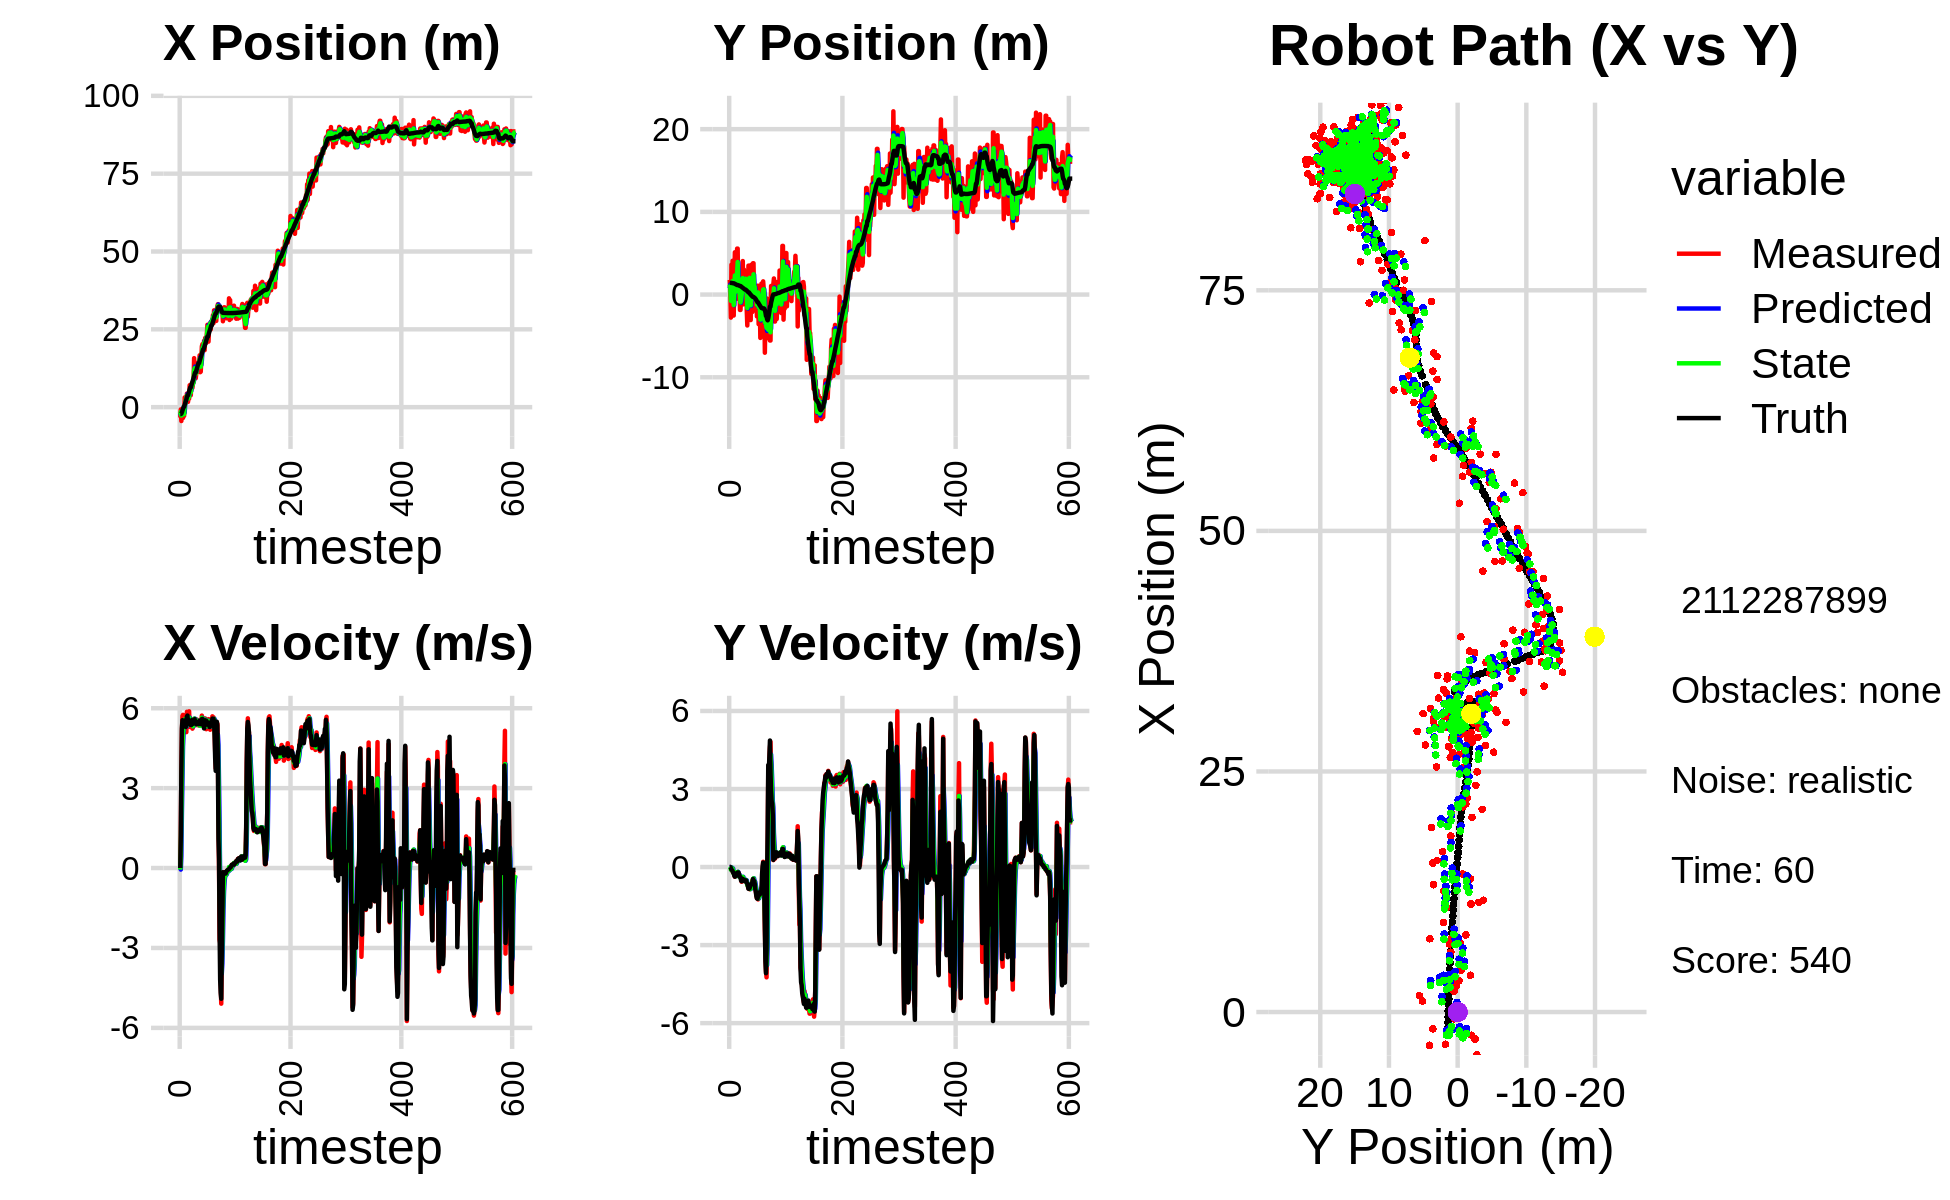

Values plotted in this chart, from the file beside it:
-3.347479581796602766e+00, 1.774373917830882386e+00, 0.000000000000000000e+00, -0.000000000000000000e+00, 0.000000000000000000e+00, 0.000000000000000000e+00, 0.000000000000000000e+00, 0.000000000000000000e+00, -1.824158496273430963e+00, 7.627967195167663084e-01, 0.000000000000000000e+00, 0.000000000000000000e+00, -2.228265762417236839e+00, 1.414973735502795593e+00, 0.000000000000000000e+00, 0.000000000000000000e+00, 0.000000000000000000e+00, 4.619022001861594617e-05
-3.347479581796602766e+00, 1.774373917830882386e+00, 0.000000000000000000e+00, -0.000000000000000000e+00, -1.824158496273430963e+00, 7.627967195167663084e-01, 0.000000000000000000e+00, 0.000000000000000000e+00, -2.409709485037573984e+00, 1.223853063079228809e+00, -5.750751829483252697e-02, 2.117509996623415797e-03, -2.228265762417236839e+00, 1.414973735502795593e+00, 0.000000000000000000e+00, 0.000000000000000000e+00, 0.000000000000000000e+00, 4.619022001861594617e-05
-7.051556106605174623e-01, 4.785521642149546673e-01, 1.195000027864188574e+00, -2.424150996658551069e-04, -2.415460236867057020e+00, 1.224064814078891228e+00, -5.750751829483252697e-02, 2.117509996623415797e-03, -1.520257223471357388e+00, 8.986486406743900979e-01, 4.393677711938832053e-01, -3.150624854590836771e-03, -2.228265762417236839e+00, 1.414973738090846034e+00, 1.199999999999999956e+00, 0.000000000000000000e+00, 1.200000047683715820e+00, 2.028578164754435420e-04
-4.449620961874735769e+00, -2.784890237333861318e+00, 3.606961619360211646e+00, -1.666398150331240349e-02, -1.476320446351969018e+00, 8.983335781889310034e-01, 4.393677711938832053e-01, -3.150624854590836771e-03, -2.685063229619040648e+00, -7.617112758720139265e-01, 2.072790979158420477e+00, -1.038911578529037039e-01, -2.088521957398441486e+00, 1.414763865315744606e+00, 3.600000000000000089e+00, -2.999999999999999889e-02, 3.599999904632568359e+00, 4.619916900992393494e-03
-1.739402435420641435e+00, 3.615754979972497729e+00, 5.146341653054885334e+00, -8.230978974040542573e-02, -2.477784131703198778e+00, -7.721003916573042636e-01, 2.072790979158420477e+00, -1.038911578529037039e-01, -2.010715825531894652e+00, 1.157510853059441569e+00, 3.344382794630598177e+00, -2.205545285449828086e-02, -1.660799026786157873e+00, 1.410451787647354793e+00, 5.248000000000000220e+00, -9.900000000000000466e-02, 5.249000072479248047e+00, 1.599248126149177551e-02
-2.409049033959362873e+00, -2.032753456230728339e+00, 5.707558755143311124e+00, -1.282782901239824525e-01, -1.676277546068834834e+00, 1.155305307773991652e+00, 3.344382794630598177e+00, -2.205545285449828086e-02, -1.981253706489519262e+00, -2.800180828650780107e-01, 4.579746263265172423e+00, -1.293742805520473049e-01, -1.048189163110012867e+00, 1.398753416584132436e+00, 5.549999999999999822e+00, -1.189999999999999947e-01, 5.552000045776367188e+00, 2.247137576341629028e-02
-3.454293012415526665e+00, 4.089570269094382482e+00, 5.751782685679962981e+00, -1.597312987160065256e-01, -1.523279080163002064e+00, -2.929555109202827134e-01, 4.579746263265172423e+00, -1.293742805520473049e-01, -2.394068798353235827e+00, 1.639380424651492252e+00, 5.064739242016212728e+00, -5.575560893837649967e-02, -5.185680387321983664e-01, 1.385983929081374022e+00, 5.503999999999999559e+00, -1.529999999999999971e-01, 5.506000041961669922e+00, 2.776361070573329926e-02
-2.801222085833011022e+00, -2.536116435811004877e+00, 5.411593802877481707e+00, -2.184200411016113674e-01, -1.887594874151614643e+00, 1.633804863757654546e+00, 5.064739242016212728e+00, -5.575560893837649967e-02, -2.290039488467819240e+00, -2.416123795467282065e-01, 5.216233940692490911e+00, -1.952695105892265914e-01, 1.096286770735321187e-01, 1.365302249862317963e+00, 5.437000000000000277e+00, -2.169999999999999984e-01, 5.440999984741210938e+00, 4.033960402011871338e-02
-2.801222085833011022e+00, -2.536116435811004877e+00, 5.510513240389741441e+00, -2.224125779390376534e-01, -1.768416094398570060e+00, -2.611393306056508656e-01, 5.216233940692490911e+00, -1.952695105892265914e-01, -2.241033122754193307e+00, -1.265433005630956176e+00, 5.335042117898460390e+00, -2.607946765515541943e-01, 1.096286770735321187e-01, 1.365302249862317963e+00, 5.437000000000000277e+00, -2.169999999999999984e-01, 5.440999984741210938e+00, 4.033960402011871338e-02
3.120838403867554955e+00, 1.848203793316790966e+00, 5.484071032866403961e+00, -2.950085385082214517e-01, -1.707528910964347224e+00, -1.291512473286111629e+00, 5.335042117898460390e+00, -2.607946765515541943e-01, 4.501170167073385020e-01, 1.133331779671167272e-01, 5.559220847553578260e+00, -2.325570134921167154e-01, 7.399311063859782545e-01, 1.336983279057659901e+00, 5.411999999999999922e+00, -3.330000000000000182e-01, 5.421999931335449219e+00, 5.374191328883171082e-02
1.136109456425794750e+00, 5.114227437448403357e+00, 5.647700323872196115e+00, -3.729334048312000771e-01, 1.006039101462696372e+00, 9.007747661790505012e-02, 5.559220847553578260e+00, -2.325570134921167154e-01, 1.069765002916986507e+00, 2.308503029723616873e+00, 5.600339277138769667e+00, -1.922374733404448588e-01, 1.363145828358697242e+00, 1.299626731267292223e+00, 5.546999999999999709e+00, -3.699999999999999956e-01, 5.559000015258789062e+00, 6.593706458806991577e-02
3.282991886208509236e+00, 8.659148069281542570e-01, 5.311663226854912878e+00, -3.472207901927183427e-01, 1.629798930630863563e+00, 2.289279282389572234e+00, 5.600339277138769667e+00, -1.922374733404448588e-01, 2.370530325662969062e+00, 1.646360086789574684e+00, 5.502728841038685204e+00, -2.857540644399783059e-01, 1.894311904934187218e+00, 1.264256284448479262e+00, 5.296000000000000263e+00, -3.420000000000000262e-01, 5.307000160217285156e+00, 6.527663022279739380e-02
2.185941249262066677e+00, 5.321768076293085237e-01, 5.100881915939645239e+00, -3.214425353640452676e-01, 2.920803209766837494e+00, 1.617784680345576875e+00, 5.502728841038685204e+00, -2.857540644399783059e-01, 2.566643994049521815e+00, 1.137860468680559345e+00, 5.310503887811701240e+00, -3.296285461662813443e-01, 2.504186629900620797e+00, 1.225098863751253431e+00, 5.421999999999999709e+00, -3.370000000000000218e-01, 5.433000087738037109e+00, 6.293383240699768066e-02
4.351533770702648241e+00, -5.130368468853495623e-01, 5.866454596578918768e+00, -3.167577406758577685e-01, 3.097694382830692206e+00, 1.104897614063931277e+00, 5.310503887811701240e+00, -3.296285461662813443e-01, 3.668214665597305135e+00, 3.814619831426253604e-01, 5.623071835639956717e+00, -3.462854894964152441e-01, 3.137147903218247880e+00, 1.187266946736396989e+00, 5.685999999999999943e+00, -2.989999999999999880e-01, 5.693999767303466797e+00, 5.394236743450164795e-02
1.691949129137415131e+00, 5.559576973190360150e+00, 5.561898401700127614e+00, -3.003133055216336555e-01, 4.230521849161300807e+00, 3.468334341929838471e-01, 5.623071835639956717e+00, -3.462854894964152441e-01, 3.056664257194922740e+00, 2.651610319103718805e+00, 5.557977766220887794e+00, -2.035473722606808145e-01, 3.793516159019884260e+00, 1.154499039567528751e+00, 5.724000000000000199e+00, -2.710000000000000187e-01, 5.730000019073486328e+00, 5.394236743450164795e-02
1.691949129137415131e+00, 5.559576973190360150e+00, 5.566560874359325339e+00, -2.461388421782390867e-01, 3.612462033817011697e+00, 2.631255581877650851e+00, 5.557977766220887794e+00, -2.035473722606808145e-01, 2.744210278452355212e+00, 3.939369484750048667e+00, 5.511180148882770524e+00, -1.818160898589846475e-01, 3.793516159019884260e+00, 1.154499039567528751e+00, 5.459999999999999964e+00, -2.079999999999999905e-01, 5.464000225067138672e+00, 4.418861493468284607e-02
3.258750438326039056e+00, -1.743655653448205056e-01, 5.452545929512589318e+00, -1.941063191723222392e-01, 3.295328293340632264e+00, 3.921187875764150288e+00, 5.511180148882770524e+00, -1.818160898589846475e-01, 3.276666224096331792e+00, 2.109751248703152893e+00, 5.483431104535707590e+00, -2.800292540105040473e-01, 4.431074142760732748e+00, 1.128851488081504151e+00, 5.565999999999999837e+00, -2.049999999999999878e-01, 5.570000171661376953e+00, 3.558418154716491699e-02
2.714136838897858617e+00, 1.764376620567109644e-01, 5.884161810530160963e+00, -2.386630860153137468e-01, 3.825009334549902551e+00, 2.081748323302102577e+00, 5.483431104535707590e+00, -2.800292540105040473e-01, 3.326802458336719504e+00, 1.231432069920783690e+00, 5.652085511660378536e+00, -2.881895111814395949e-01, 5.068685531927615173e+00, 1.105810508428024752e+00, 5.530999999999999694e+00, -2.389999999999999902e-01, 5.535999774932861328e+00, 4.053803160786628723e-02
7.052630662687797702e+00, 1.198111280561661385e+00, 5.296523837635981558e+00, -3.332955713778736340e-01, 3.892011009502757357e+00, 1.202613118802639658e+00, 5.652085511660378536e+00, -2.881895111814395949e-01, 5.335026112537407883e+00, 1.200210282364800429e+00, 5.539167779052547758e+00, -3.119125016998602340e-01, 5.702079773338056157e+00, 1.074539080612396447e+00, 5.427999999999999936e+00, -3.559999999999999831e-01, 5.440000057220458984e+00, 6.284436583518981934e-02
3.824689149861331128e+00, -1.859789296911860124e+00, 5.464690373084048147e+00, -3.816345417502942650e-01, 5.888942890442662836e+00, 1.169019032194814400e+00, 5.539167779052547758e+00, -3.119125016998602340e-01, 4.951466142930181391e+00, -1.866165153746321970e-01, 5.451914021135694455e+00, -3.916448857748660028e-01, 6.323335647316882024e+00, 1.033158377060171773e+00, 5.378999999999999559e+00, -3.860000000000000098e-01, 5.393000125885009766e+00, 6.972324103116989136e-02
3.824689149861331128e+00, -1.859789296911860124e+00, 5.464690373084048147e+00, -3.816345417502942650e-01, 5.496657545043750481e+00, -2.257810039521188084e-01, 5.451914021135694455e+00, -3.916448857748660028e-01, 4.729133605234857818e+00, -9.489350684169934880e-01, 5.428475547552700675e+00, -4.219257478372070991e-01, 6.323335647316882024e+00, 1.033158377060171773e+00, 5.378999999999999559e+00, -3.860000000000000098e-01, 5.393000125885009766e+00, 6.972324103116989136e-02
7.142484962871146870e+00, -3.541204778875104986e-01, 5.310661349229434336e+00, -4.536245369324209409e-01, 5.271981159990128063e+00, -9.911276432007142256e-01, 5.428475547552700675e+00, -4.219257478372070991e-01, 6.119725973349587456e+00, -7.076138523084132270e-01, 5.415826114243341038e+00, -4.275202882755331779e-01, 6.948026656805013523e+00, 9.859209218108465622e-01, 5.368000000000000327e+00, -5.220000000000000195e-01, 5.394000053405761719e+00, 8.521087467670440674e-02
7.675817288615093936e+00, 8.645764445171268964e-01, 5.591472140460486351e+00, -5.655422319670931897e-01, 6.661308584773921737e+00, -7.503658811359665837e-01, 5.415826114243341038e+00, -4.275202882755331779e-01, 7.131471628890226455e+00, -3.679808547211071978e-02, 5.517132896286002897e+00, -4.647054222523048228e-01, 7.571887970151293779e+00, 9.281158302679899386e-01, 5.549999999999999822e+00, -5.470000000000000417e-01, 5.577000141143798828e+00, 1.008009091019630432e-01
6.209219932226161198e+00, 9.972047066024368744e-01, 5.233335605920484745e+00, -4.875806363115202102e-01, 7.683184918518827011e+00, -8.326862769734119651e-02, 5.517132896286002897e+00, -4.647054222523048228e-01, 7.008526766702586563e+00, 3.984364802706178432e-01, 5.345207902482055573e+00, -4.588300176543934072e-01, 8.206047058426610974e+00, 8.648099461928324683e-01, 5.464000000000000412e+00, -4.929999999999999938e-01, 5.486000061035156250e+00, 9.290005266666412354e-02
7.616863608210699965e+00, 4.054271177414512373e+00, 5.289847982593032683e+00, -4.505435418183786345e-01, 7.543047556950791765e+00, 3.525534785051784858e-01, 5.345207902482055573e+00, -4.588300176543934072e-01, 7.575450411800360939e+00, 1.992317160706144730e+00, 5.320430276029211925e+00, -3.763221891076209413e-01, 8.729059219749585097e+00, 8.184279956060700467e-01, 5.426999999999999602e+00, -4.550000000000000155e-01, 5.446000099182128906e+00, 8.496630191802978516e-02
8.018898487120575069e+00, -1.179736837966135932e+00, 5.441050044572596001e+00, -4.545050373994730109e-01, 8.107493439403281599e+00, 1.954684941795382658e+00, 5.320430276029211925e+00, -3.763221891076209413e-01, 8.069245632354828501e+00, 5.533790345809042055e-01, 5.376731321579809375e+00, -4.651245990675611508e-01, 9.351949691395894604e+00, 7.662191542482935658e-01, 5.416999999999999815e+00, -4.699999999999999734e-01, 5.436999797821044922e+00, 8.333911746740341187e-02
1.574110984825705195e+01, 3.029002741306898727e+00, 5.571793058547963362e+00, -5.305963429687665656e-01, 8.606918764512808906e+00, 5.068665746741480849e-01, 5.376731321579809375e+00, -4.651245990675611508e-01, 1.187975998423918256e+01, 1.623581381693564918e+00, 5.606845017378290663e+00, -4.463421564345316783e-01, 9.974182128606008391e+00, 7.112179552684038120e-01, 5.424999999999999822e+00, -5.090000000000000080e-01, 5.447999954223632812e+00, 9.494270384311676025e-02
1.257660686945381023e+01, 2.002723173299042703e+00, 5.596229416797709355e+00, -5.376827684034586330e-01, 1.244044448597701091e+01, 1.578947166050111761e+00, 5.606845017378290663e+00, -4.463421564345316783e-01, 1.250224270170314256e+01, 1.765359460634649658e+00, 5.604772523140465701e+00, -4.843872058444810835e-01, 1.060683059702478026e+01, 6.499727520146040272e-01, 5.589999999999999858e+00, -5.420000000000000373e-01, 5.616000175476074219e+00, 9.578545391559600830e-02
9.301361679660852033e+00, 2.044378951675368317e+00, 5.544030825983595534e+00, -5.160856676599197002e-01, 1.306271995401718833e+01, 1.716920740050201566e+00, 5.604772523140465701e+00, -4.843872058444810835e-01, 1.133928627907977393e+01, 1.861636862024822703e+00, 5.501993654760029884e+00, -4.939772866417387331e-01, 1.113537025423357818e+01, 6.002199200664227741e-01, 5.472000000000000419e+00, -5.130000000000000115e-01, 5.495999813079833984e+00, 9.282103180885314941e-02
9.301361679660852033e+00, 2.044378951675368317e+00, 5.544030825983595534e+00, -5.160856676599197002e-01, 1.188948564455577639e+01, 1.812239133360648902e+00, 5.501993654760029884e+00, -4.939772866417387331e-01, 1.071140359453738355e+01, 1.915153481706737715e+00, 5.465114264658284426e+00, -5.010416156792717457e-01, 1.113537025423357818e+01, 6.002199200664227741e-01, 5.472999999999999865e+00, -5.070000000000000062e-01, 5.495999813079833984e+00, 9.282103180885314941e-02
1.086450403961641520e+01, 1.645498648521583007e+00, 5.367395016538018204e+00, -5.039340387583756131e-01, 1.125791502100321217e+01, 1.865049320138810529e+00, 5.465114264658284426e+00, -5.010416156792717457e-01, 1.107556865565312876e+01, 1.767670342735455424e+00, 5.410782229115620012e+00, -5.070113065844749078e-01, 1.177034568788546842e+01, 5.409521012302634935e-01, 5.405999999999999694e+00, -5.220000000000000195e-01, 5.431000232696533203e+00, 9.361358731985092163e-02
1.383004868067407322e+01, -1.869721516353054724e+00, 5.575059470829595298e+00, -5.785646986526303825e-01, 1.161664687856469058e+01, 1.716969212077007922e+00, 5.410782229115620012e+00, -5.070113065844749078e-01, 1.262837618964174879e+01, 1.156117606219673188e-01, 5.538064513284721713e+00, -6.026344013968599755e-01, 1.239382553086232441e+01, 4.806822694896203396e-01, 5.490000000000000213e+00, -6.099999999999999867e-01, 5.524000167846679688e+00, 1.034071519970893860e-01
1.162011563795273617e+01, -3.737954899815569387e+00, 5.364864835248250863e+00, -6.323201433885389244e-01, 1.318218264097022185e+01, 5.534832048228131851e-02, 5.538064513284721713e+00, -6.026344013968599755e-01, 1.246365135326985296e+01, -1.627298586611582332e+00, 5.424062026256292413e+00, -6.945688477444519338e-01, 1.302325248705253991e+01, 4.115025551724462716e-01, 5.418000000000000149e+00, -6.370000000000000107e-01, 5.454999923706054688e+00, 1.173219308257102966e-01
1.434022271662282044e+01, -7.608412941123442463e-01, 5.483054397371379451e+00, -7.266890632181786103e-01, 1.300605755589548274e+01, -1.696755471386027558e+00, 5.424062026256292413e+00, -6.945688477444519338e-01, 1.361538209115934528e+01, -1.280396774202648524e+00, 5.481238113871928164e+00, -6.946013370205129656e-01, 1.364801597583991466e+01, 3.346437962517684328e-01, 5.485000000000000320e+00, -7.269999999999999796e-01, 5.532999992370605469e+00, 1.317657083272933960e-01
1.323488247394933559e+01, 3.498871997557794433e+00, 5.354860829866002092e+00, -8.181396635062869738e-01, 1.416350590254653774e+01, -1.349856907904699810e+00, 5.481238113871928164e+00, -6.946013370205129656e-01, 1.373599249629726238e+01, 7.990461103185735325e-01, 5.402086889381593870e+00, -6.607258110752023406e-01, 1.416995048539915736e+01, 2.606286564684573426e-01, 5.402999999999999581e+00, -8.349999999999999645e-01, 5.467999935150146484e+00, 1.516120433807373047e-01
1.323488247394933559e+01, 3.498871997557794433e+00, 5.354860829866002092e+00, -8.181396635062869738e-01, 1.427620118523542203e+01, 7.329735292110532985e-01, 5.402086889381593870e+00, -6.607258110752023406e-01, 1.380044071790493554e+01, 1.961530567352140153e+00, 5.357076649952183800e+00, -6.914756178037879675e-01, 1.416995048539915736e+01, 2.606286564684573426e-01, 5.402999999999999581e+00, -8.349999999999999645e-01, 5.467999935150146484e+00, 1.516120433807373047e-01
1.665692377087402321e+01, 2.185878113827313562e+00, 5.544777888765083596e+00, -8.529593555929047000e-01, 1.433614838290015392e+01, 1.892383005571761423e+00, 5.357076649952183800e+00, -6.914756178037879675e-01, 1.540127840266147174e+01, 2.020059808792389333e+00, 5.494185285705787791e+00, -7.682511820368724820e-01, 1.479503059370236606e+01, 1.639428883450160801e-01, 5.530000000000000249e+00, -8.189999999999999503e-01, 5.590000152587890625e+00, 1.526346355676651001e-01
1.122364234920113901e+01, -1.941973611468902794e+00, 5.485086572431058904e+00, -7.922040541397874502e-01, 1.595069693123205035e+01, 1.943234690588702129e+00, 5.494185285705787791e+00, -7.682511820368724820e-01, 1.379450214435623856e+01, 2.113582421307600434e-01, 5.388954887339439281e+00, -8.473983021221290768e-01, 1.542866134609543849e+01, 6.871040242476197935e-02, 5.503999999999999559e+00, -7.359999999999999876e-01, 5.552999973297119141e+00, 1.434368640184402466e-01
1.139459753008816989e+01, -3.082583710075891936e+00, 5.407206983910995746e+00, -6.895766542326207116e-01, 1.433339763309018267e+01, 1.266184119185471135e-01, 5.388954887339439281e+00, -8.473983021221290768e-01, 1.299071751901113636e+01, -1.294955324584894152e+00, 5.337152420337191394e+00, -8.301394676465998490e-01, 1.606155586243344757e+01, -1.845101912625068258e-02, 5.410999999999999588e+00, -6.780000000000000471e-01, 5.453999996185302734e+00, 1.268444806337356567e-01
1.548290705680883228e+01, 3.600783541620570460e+00, 5.359237403036487102e+00, -6.703549098297775233e-01, 1.352443276104485470e+01, -1.377969271349554159e+00, 5.337152420337191394e+00, -8.301394676465998490e-01, 1.441832119188162231e+01, 8.442251391410655614e-01, 5.389339662636086992e+00, -6.636863952935516675e-01, 1.657935523968378888e+01, -8.314876190925203636e-02, 5.394000000000000128e+00, -6.710000000000000409e-01, 5.435999870300292969e+00, 1.244377121329307556e-01
1.954362082445356918e+01, 1.344176487066631509e+00, 5.722777974591318539e+00, -6.796921254782120059e-01, 1.495725515814523021e+01, 7.778564996117104391e-01, 5.389339662636086992e+00, -6.636863952935516675e-01, 1.706032960519129560e+01, 1.028950092060113564e+00, 5.643464878375964666e+00, -6.607430180853539614e-01, 1.720257568397613213e+01, -1.600431647547456704e-01, 5.594000000000000306e+00, -6.320000000000000062e-01, 5.630000114440917969e+00, 1.182158291339874268e-01
2.022405791258069740e+01, -2.100823565916106528e+00, 5.485732855557994725e+00, -5.374755460692519637e-01, 1.762467609302889215e+01, 9.628757902515782119e-01, 5.643464878375964666e+00, -6.607430180853539614e-01, 1.880746680576408281e+01, -3.986793778809395450e-01, 5.622923633203780192e+00, -6.530539414371746565e-01, 1.784591293305335569e+01, -2.313905201362797259e-01, 5.599999999999999645e+00, -5.719999999999999529e-01, 5.629000186920166016e+00, 9.766526520252227783e-02
1.918191242239347361e+01, 3.789171174653002794e+00, 5.547833703675788541e+00, -4.734589867975004251e-01, 1.936975916908446038e+01, -4.639847720246570439e-01, 5.622923633203780192e+00, -6.530539414371746565e-01, 1.928228525220049150e+01, 1.427162045554630110e+00, 5.583141580980860219e+00, -4.786196880984037727e-01, 1.848309135412742421e+01, -2.881389106806040989e-01, 5.485000000000000320e+00, -4.590000000000000191e-01, 5.504000186920166016e+00, 8.513495326042175293e-02
1.918191242239347361e+01, 3.789171174653002794e+00, 5.535877556668036270e+00, -4.724386344310367303e-01, 1.984059941029857654e+01, 1.379300076744789827e+00, 5.583141580980860219e+00, -4.786196880984037727e-01, 1.953904795455765253e+01, 2.452705707091649145e+00, 5.546601203991554208e+00, -4.329367087926905278e-01, 1.848309135412742421e+01, -2.881389106806040989e-01, 5.461000000000000298e+00, -5.390000000000000346e-01, 5.486999988555908203e+00, 8.513495326042175293e-02
2.132222461706162520e+01, -7.652619029703592313e-01, 5.393398643896794908e+00, -5.363318888883868985e-01, 2.009370807495680822e+01, 2.409412036212380315e+00, 5.546601203991554208e+00, -4.329367087926905278e-01, 2.065156029148756289e+01, 9.980706205338716330e-01, 5.498909736393112091e+00, -5.471335768576714997e-01, 1.911127948763617823e+01, -3.464152059807514283e-01, 5.240999999999999659e+00, -5.320000000000000284e-01, 5.268000125885009766e+00, 9.911642968654632568e-02
1.829667806660174278e+01, 9.992998395513783549e-01, 5.551469238027387121e+00, -5.830187211174387985e-01, 2.120145126512687384e+01, 9.433572628481045053e-01, 5.498909736393112091e+00, -5.471335768576714997e-01, 1.987686294449022029e+01, 9.673895409838396686e-01, 5.462882833533463156e+00, -5.640843113778503115e-01, 1.961628913918965722e+01, -3.977668733834252568e-01, 5.546999999999999709e+00, -6.280000000000000027e-01, 5.581999778747558594e+00, 1.046370491385459900e-01
2.223172676595167374e+01, -1.419307216348402845e+00, 5.616970536858656438e+00, -7.361158576315114388e-01, 2.042315122784356518e+01, 9.109811098460546264e-01, 5.462882833533463156e+00, -5.640843113778503115e-01, 2.125260128958078099e+01, -1.268628823577379050e-01, 5.574235717616263130e+00, -6.965315354243762913e-01, 2.024761009252017629e+01, -4.689741582985312851e-01, 5.548000000000000043e+00, -8.429999999999999716e-01, 5.611000061035156250e+00, 1.303094923496246338e-01
2.163808220592008524e+01, -1.180175944721751913e+00, 5.384667179555690630e+00, -9.335877212139365167e-01, 2.181002486134240570e+01, -1.965160359001755230e-01, 5.574235717616263130e+00, -6.965315354243762913e-01, 2.172759791649479766e+01, -6.401922458413666916e-01, 5.479873000283735252e+00, -8.327607334185253007e-01, 2.088431549084067385e+01, -5.635672055360499977e-01, 5.461000000000000298e+00, -9.479999999999999538e-01, 5.543000221252441406e+00, 1.716723144054412842e-01
2.065535473805548605e+01, 9.331029206665687470e-01, 5.212054088910262450e+00, -1.061249593096812660e+00, 2.227558521652317225e+01, -7.234683191832191884e-01, 5.479873000283735252e+00, -8.327607334185253007e-01, 2.152977643218662607e+01, 8.105170345578671665e-03, 5.317994473865422123e+00, -9.169835408799796861e-01, 2.151418304435766515e+01, -6.813893759305755804e-01, 5.527999999999999581e+00, -1.124000000000000110e+00, 5.640999794006347656e+00, 2.008685767650604248e-01
2.355610024949185544e+01, -2.642975017603603316e+00, 5.427199454833349535e+00, -1.194050609526887463e+00, 2.206157587957316935e+01, -8.359318374241930805e-02, 5.317994473865422123e+00, -9.169835408799796861e-01, 2.274603950033640842e+01, -1.229562888330853143e+00, 5.401657886054872293e+00, -1.101708268194340645e+00, 2.203997898134808153e+01, -7.922335114185516947e-01, 5.427999999999999936e+00, -1.207999999999999963e+00, 5.559999942779541016e+00, 2.165620326995849609e-01
2.645431232472266103e+01, 1.068842128090300880e+00, 5.352868122000630891e+00, -1.196674280296219806e+00, 2.328620528894189690e+01, -1.339733715150287274e+00, 5.401657886054872293e+00, -1.101708268194340645e+00, 2.473203226376754671e+01, -2.716650384999925727e-01, 5.444485693798291059e+00, -1.103791851168301585e+00, 2.266083049804390726e+01, -9.315076321352173672e-01, 5.378999999999999559e+00, -1.219000000000000083e+00, 5.514999866485595703e+00, 2.199411094188690186e-01
2.645431232472266103e+01, 1.068842128090300880e+00, 5.570496167142670707e+00, -1.245326680907817174e+00, 2.527648083314737448e+01, -3.820442236168227201e-01, 5.444485693798291059e+00, -1.103791851168301585e+00, 2.581678078382542552e+01, 2.604388164480291867e-01, 5.529510572682553082e+00, -1.148617881176234423e+00, 2.266083049804390726e+01, -9.315076321352173672e-01, 5.447000000000000064e+00, -1.139000000000000012e+00, 5.565000057220458984e+00, 2.199411094188690186e-01
2.105763697662723999e+01, -3.578419014947355148e+00, 5.590376759334801271e+00, -1.112513152421993334e+00, 2.636973184109368162e+01, 1.455770283304057555e-01, 5.529510572682553082e+00, -1.148617881176234423e+00, 2.394512567588065011e+01, -1.508013313808906908e+00, 5.447596993577455748e+00, -1.201363069139283812e+00, 2.328413295778378966e+01, -1.065393968836485072e+00, 5.419999999999999929e+00, -9.949999999999999956e-01, 5.511000156402587891e+00, 1.964386850595474243e-01
2.546799910034197012e+01, -9.746945943272857793e-01, 5.391996110599015068e+00, -9.725327483020642649e-01, 2.448988537523839426e+01, -1.628149620722835200e+00, 5.447596993577455748e+00, -1.201363069139283812e+00, 2.493522474932588295e+01, -1.331977642321079180e+00, 5.441503546195955110e+00, -1.074746246944569661e+00, 2.390723228424254643e+01, -1.183070227534718022e+00, 5.461999999999999744e+00, -9.769999999999999796e-01, 5.547999858856201172e+00, 1.784474253654479980e-01
2.684196400623798695e+01, -7.629482596279408835e-01, 5.299989735744866870e+00, -1.060252832595770078e+00, 2.547937510394547900e+01, -1.439452267015536080e+00, 5.441503546195955110e+00, -1.074746246944569661e+00, 2.609857575375323435e+01, -1.138634044809805124e+00, 5.402304531125636800e+00, -1.054531494882319453e+00, 2.453046035776884892e+01, -1.298330828411939475e+00, 5.293999999999999595e+00, -1.062999999999999945e+00, 5.399000167846679688e+00, 1.974418014287948608e-01
2.700591361505547638e+01, -5.242198749908649091e+00, 5.192182322492395308e+00, -9.753623169803594672e-01, 2.663880620686579803e+01, -1.244087194298037158e+00, 5.402304531125636800e+00, -1.054531494882319453e+00, 2.680196613196099165e+01, -3.021545963031152748e+00, 5.309454944095063134e+00, -1.087281005819965340e+00, 2.503753757508262368e+01, -1.398592278093020225e+00, 5.336000000000000298e+00, -9.819999999999999840e-01, 5.425000190734863281e+00, 1.856880635023117065e-01
2.496471667330239796e+01, -2.848085924808929192e+00, 5.511011300396944534e+00, -9.887139073540449630e-01, 2.733291162637049965e+01, -3.130274063613149416e+00, 5.309454944095063134e+00, -1.087281005819965340e+00, 2.625580941681943514e+01, -3.003014593321752912e+00, 5.356328926806829926e+00, -1.031995064475304424e+00, 2.565000724784027852e+01, -1.511131807903734581e+00, 5.338000000000000078e+00, -9.629999999999999671e-01, 5.423999786376953125e+00, 1.775184720754623413e-01
2.757285249251827963e+01, 1.331891969161504763e+00, 5.473334901935190011e+00, -8.103665632485229642e-01, 2.679144230950011973e+01, -3.106214099769283532e+00, 5.356328926806829926e+00, -1.031995064475304424e+00, 2.715065241053744316e+01, -1.126212506226209831e+00, 5.428688128729712403e+00, -8.399811676471551358e-01, 2.626936626470144631e+01, -1.619739814748305307e+00, 5.456000000000000405e+00, -8.850000000000000089e-01, 5.526999950408935547e+00, 1.469893455505371094e-01
2.757285249251827963e+01, 1.331891969161504763e+00, 5.228998210673355906e+00, -7.741907603201546584e-01, 2.769352122341041422e+01, -1.210210622990925300e+00, 5.428688128729712403e+00, -8.399811676471551358e-01, 2.763414901417876024e+01, -7.939069923642683158e-02, 5.330628818780780875e+00, -7.585674069799011043e-01, 2.626936626470144631e+01, -1.619739814748305307e+00, 5.344999999999999751e+00, -2.859999999999999765e-01, 5.353000164031982422e+00, 1.469893455505371094e-01
2.679313976334707803e+01, -2.603813850703352029e-01, 5.695652987749208584e+00, -1.952861881087013252e-01, 2.816721189605683762e+01, -1.552474399344169476e-01, 5.330628818780780875e+00, -7.585674069799011043e-01, 2.754761110402799318e+01, -1.892415459134445532e-01, 5.476496985562189224e+00, -4.774202359201517032e-01, 2.688695239989097985e+01, -1.682372614190858595e+00, 5.608999999999999986e+00, 2.000000000000000042e-02, 5.609000205993652344e+00, 3.427345678210258484e-02
2.956313324013520472e+01, 1.598863556838278965e+00, 5.596351077257341267e+00, 2.021226161649608000e-01, 2.809526080258421388e+01, -2.369835695054597346e-01, 5.476496985562189224e+00, -4.774202359201517032e-01, 2.876808234634175676e+01, 5.920464049391009898e-01, 5.564566803595169198e+00, -9.883926279363347556e-02, 2.741394853567908285e+01, -1.682011886543105961e+00, 5.424000000000000377e+00, 1.739999999999999880e-01, 5.427000045776367188e+00, -3.610116615891456604e-02
... 546 more rows
